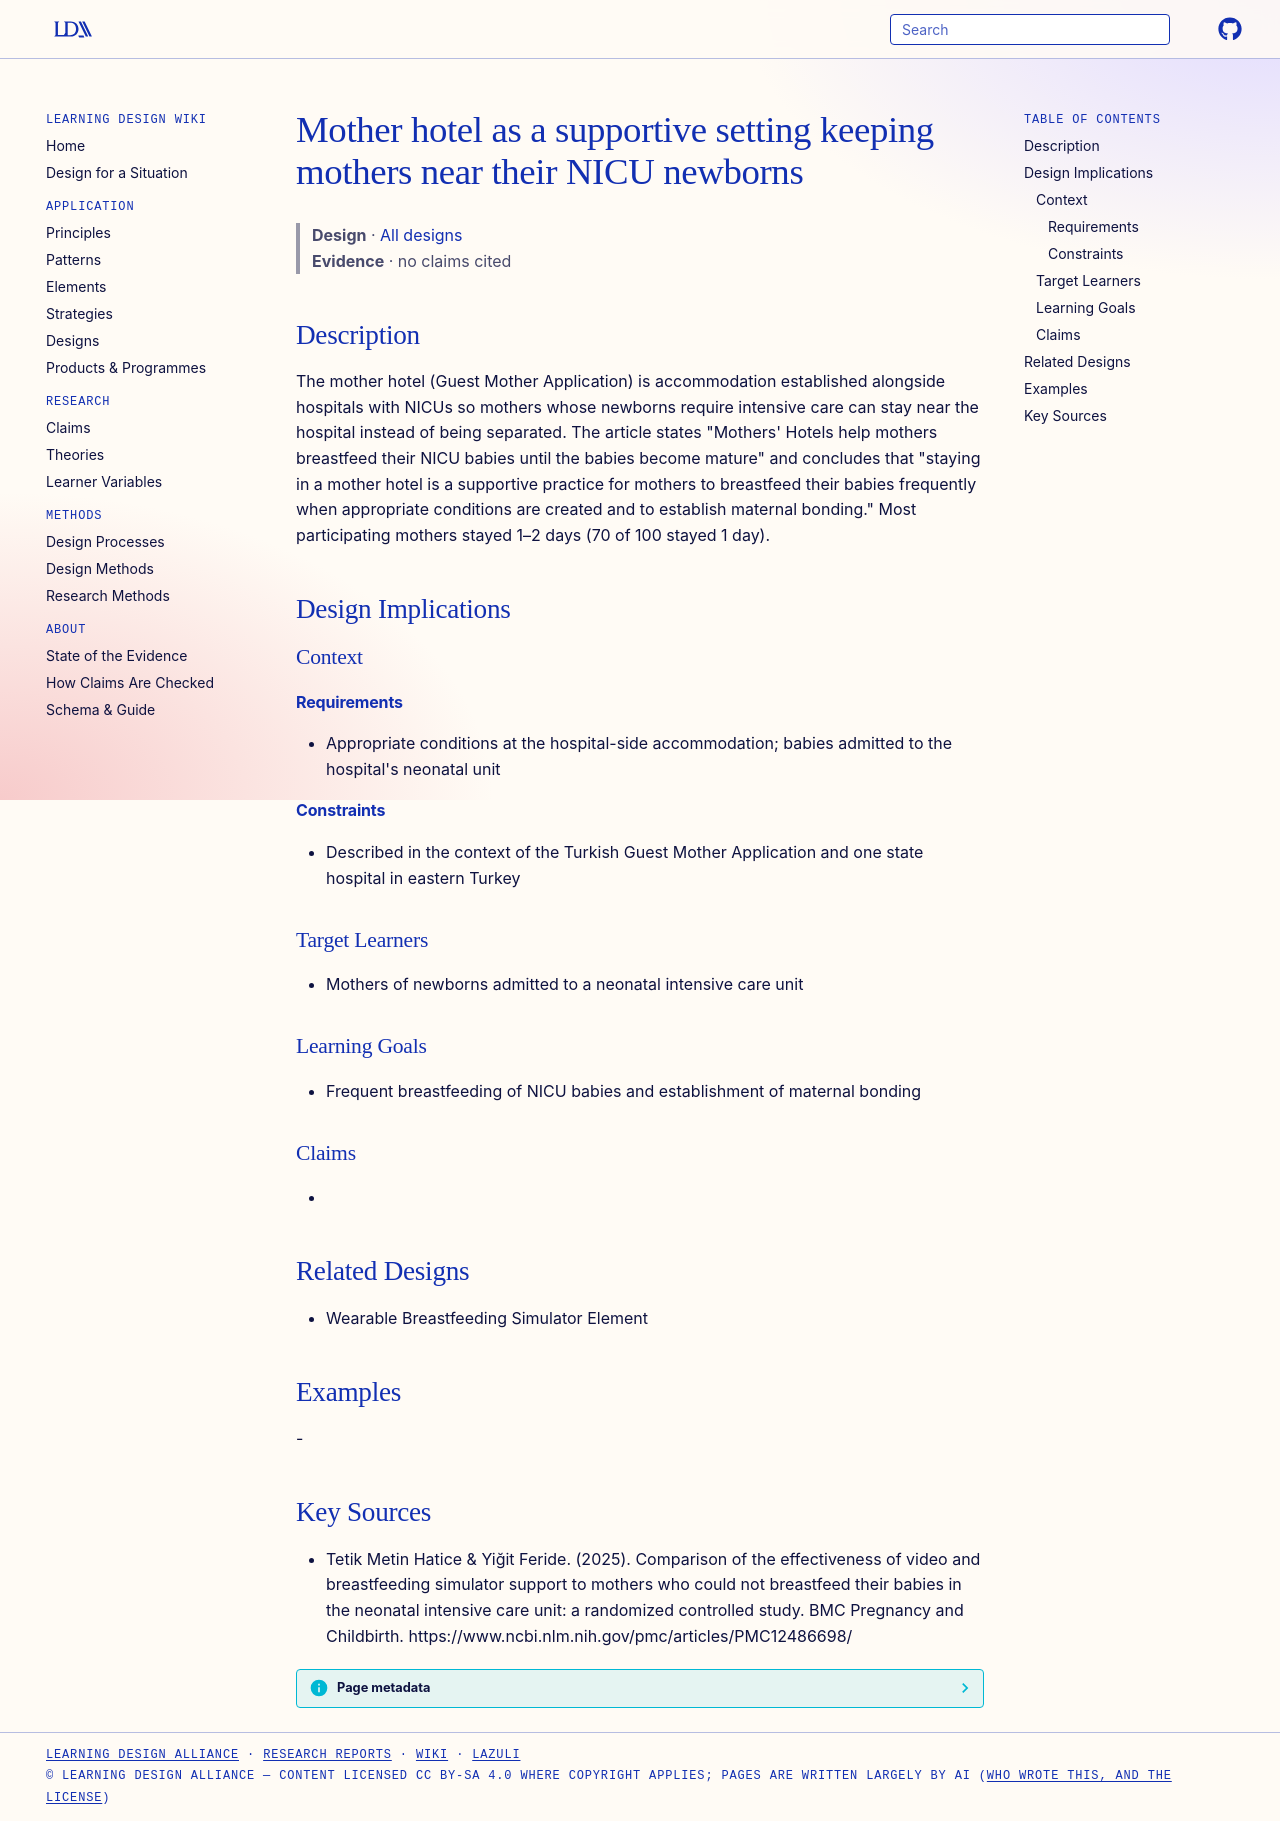

repository: Learning-Design-Alliance/learning-wiki · page: designs/mother-hotel-supportive-practice-nicu/index.html · generator: mkdocs

---
type: design
id: mother-hotel-supportive-practice-nicu
title: Mother hotel as a supportive setting keeping mothers near their NICU newborns
description: The mother hotel (Guest Mother Application) is accommodation established alongside hospitals with NICUs so mothers whose newborns require intensive care can stay near the hospital instead of being separated.
status: review
generated:
  by: "process:settle-candidates"
  at: 2026-11-06
sources:
  - id: tetik-metin-hatice-yiğit-feride-2025
    resource: "https://www.ncbi.nlm.nih.gov/pmc/articles/PMC12486698/"
    title: "Tetik Metin Hatice & Yiğit Feride. (2025). Comparison of the effectiveness of video and breastfeeding simulator support to mothers who could not breastfeed their babies in the neonatal intensive care unit: a randomized controlled study. BMC Pregnancy and Childbirth. https://www.ncbi.nlm.nih.gov/pmc/articles/PMC12486698/"
    author: "Tetik Metin Hatice & Yiğit Feride"
---

# Mother hotel as a supportive setting keeping mothers near their NICU newborns

> **Design** · [All designs](index.md)
> **Evidence** · no claims cited

## Description
The mother hotel (Guest Mother Application) is accommodation established alongside hospitals with NICUs so mothers whose newborns require intensive care can stay near the hospital instead of being separated. The article states "Mothers' Hotels help mothers breastfeed their NICU babies until the babies become mature" and concludes that "staying in a mother hotel is a supportive practice for mothers to breastfeed their babies frequently when appropriate conditions are created and to establish maternal bonding." Most participating mothers stayed 1–2 days (70 of 100 stayed 1 day).

## Design Implications

### Context
#### Requirements
- Appropriate conditions at the hospital-side accommodation; babies admitted to the hospital's neonatal unit
#### Constraints
- Described in the context of the Turkish Guest Mother Application and one state hospital in eastern Turkey

### Target Learners
- Mothers of newborns admitted to a neonatal intensive care unit

### Learning Goals
- Frequent breastfeeding of NICU babies and establishment of maternal bonding

### Claims
- 

## Related Designs
- Wearable Breastfeeding Simulator Element

## Examples
-

## Key Sources
- Tetik Metin Hatice & Yiğit Feride. (2025). Comparison of the effectiveness of video and breastfeeding simulator support to mothers who could not breastfeed their babies in the neonatal intensive care unit: a randomized controlled study. BMC Pregnancy and Childbirth. https://www.ncbi.nlm.nih.gov/pmc/articles/PMC12486698/
